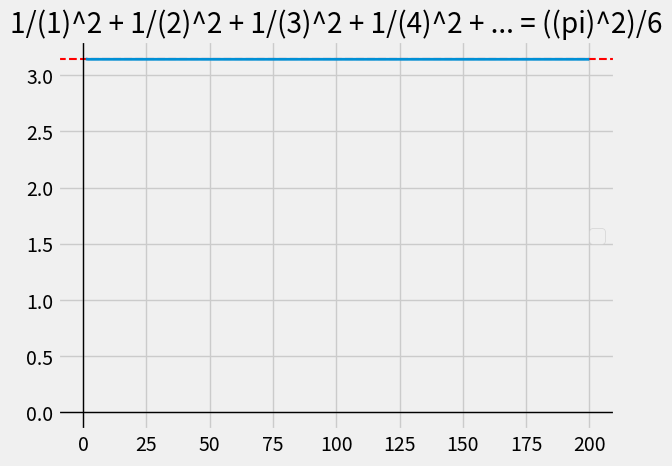

Write the Python code that produced this figure.
# Method 1
# Using the infinite series 1/(1)^5 - 1/(3)^5 + 1/(5)^5 - 1/(7)^5 + ... = ((pi)^5)*(5/1536)

import numpy as np
import matplotlib.pyplot as plt
Pi = np.pi


initial_approximation_of_formula = 0                          # This will be the value of the formula till n steps
initial_approximations_of_formula = []                        # This will be all of the n steps taken for the formula

for n in range(1, 201):
    initial_approximation_of_formula += (1 / ((2*n-1)**5)) * (-1)**(n+1)
    initial_approximations_of_formula.append(initial_approximation_of_formula)


# Turning to an array to do operations
initial_approximations_of_formula = np.array(initial_approximations_of_formula)

# Getting Pi for the formula
approximations_of_pi = np.power( (initial_approximations_of_formula) * (1536/5) , 0.2)

plt.style.use('fivethirtyeight')
plt.title('1/(1)^2 + 1/(2)^2 + 1/(3)^2 + 1/(4)^2 + ... = ((pi)^2)/6')
plt.axhline(y=Pi, color='red', linewidth=1.5, linestyle='--')
plt.axhline(y=0, color='black', linewidth=1)
plt.axvline(x=0, color='black', linewidth=1)
plt.plot(range(1, 201), approximations_of_pi, linewidth=2)
plt.legend()

plt.show()
